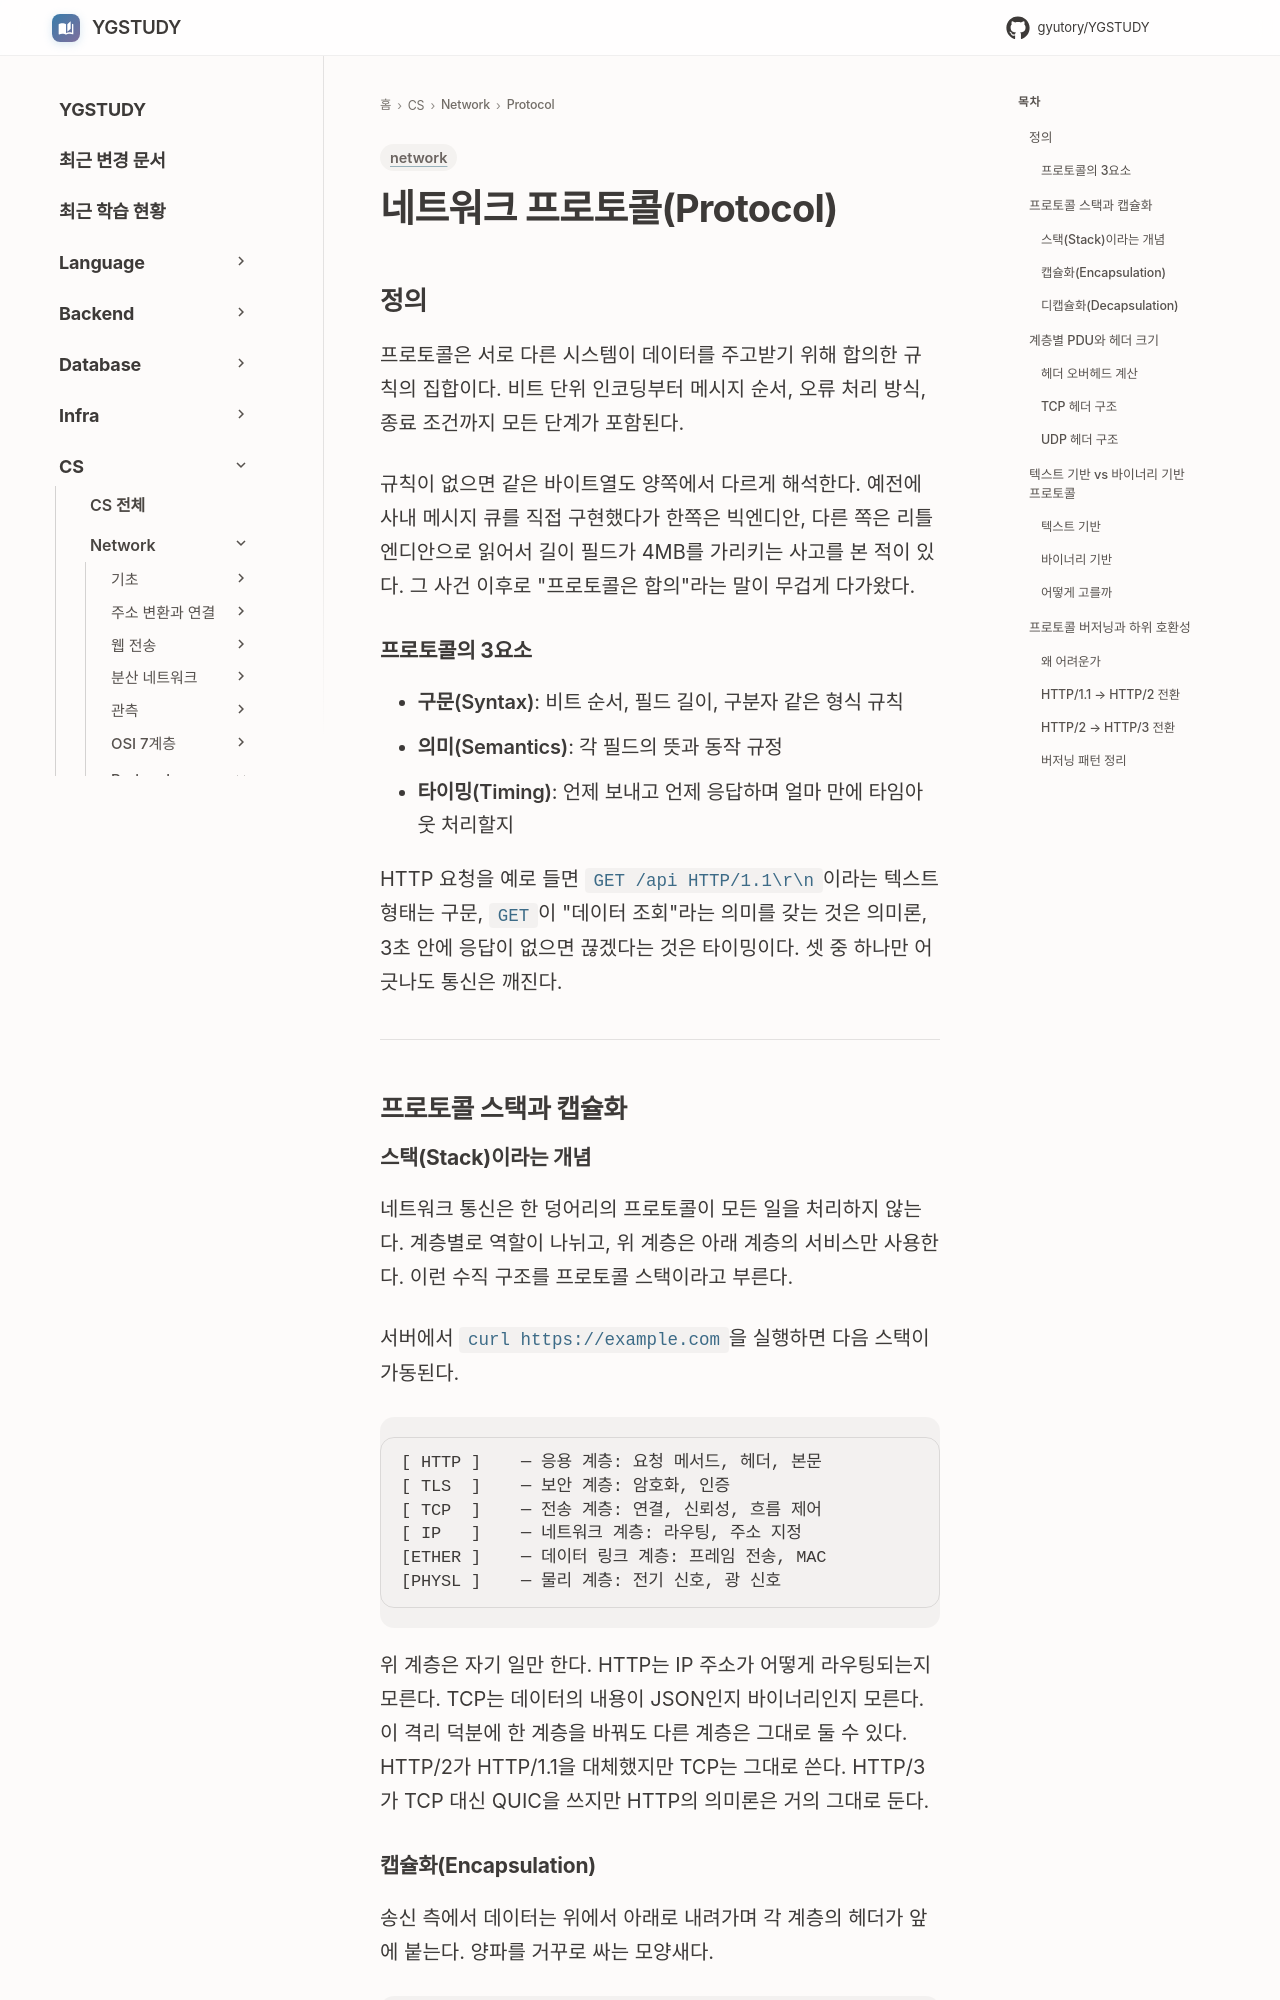

repository: GYUTORY/YGSTUDY · page: Network/Protocol/Protocol/index.html · generator: mkdocs

---
title: Protocol
tags: [network]
updated: 2026-05-12
---

# 네트워크 프로토콜(Protocol)

## 정의

프로토콜은 서로 다른 시스템이 데이터를 주고받기 위해 합의한 규칙의 집합이다. 비트 단위 인코딩부터 메시지 순서, 오류 처리 방식, 종료 조건까지 모든 단계가 포함된다.

규칙이 없으면 같은 바이트열도 양쪽에서 다르게 해석한다. 예전에 사내 메시지 큐를 직접 구현했다가 한쪽은 빅엔디안, 다른 쪽은 리틀엔디안으로 읽어서 길이 필드가 4MB를 가리키는 사고를 본 적이 있다. 그 사건 이후로 "프로토콜은 합의"라는 말이 무겁게 다가왔다.

### 프로토콜의 3요소

- **구문(Syntax)**: 비트 순서, 필드 길이, 구분자 같은 형식 규칙
- **의미(Semantics)**: 각 필드의 뜻과 동작 규정
- **타이밍(Timing)**: 언제 보내고 언제 응답하며 얼마 만에 타임아웃 처리할지

HTTP 요청을 예로 들면 `GET /api HTTP/1.1\r\n`이라는 텍스트 형태는 구문, `GET`이 "데이터 조회"라는 의미를 갖는 것은 의미론, 3초 안에 응답이 없으면 끊겠다는 것은 타이밍이다. 셋 중 하나만 어긋나도 통신은 깨진다.

---

## 프로토콜 스택과 캡슐화

### 스택(Stack)이라는 개념

네트워크 통신은 한 덩어리의 프로토콜이 모든 일을 처리하지 않는다. 계층별로 역할이 나뉘고, 위 계층은 아래 계층의 서비스만 사용한다. 이런 수직 구조를 프로토콜 스택이라고 부른다.

서버에서 `curl https://example.com`을 실행하면 다음 스택이 가동된다.

```
[ HTTP ]    ─ 응용 계층: 요청 메서드, 헤더, 본문
[ TLS  ]    ─ 보안 계층: 암호화, 인증
[ TCP  ]    ─ 전송 계층: 연결, 신뢰성, 흐름 제어
[ IP   ]    ─ 네트워크 계층: 라우팅, 주소 지정
[ETHER ]    ─ 데이터 링크 계층: 프레임 전송, MAC
[PHYSL ]    ─ 물리 계층: 전기 신호, 광 신호
```

위 계층은 자기 일만 한다. HTTP는 IP 주소가 어떻게 라우팅되는지 모른다. TCP는 데이터의 내용이 JSON인지 바이너리인지 모른다. 이 격리 덕분에 한 계층을 바꿔도 다른 계층은 그대로 둘 수 있다. HTTP/2가 HTTP/1.1을 대체했지만 TCP는 그대로 쓴다. HTTP/3가 TCP 대신 QUIC을 쓰지만 HTTP의 의미론은 거의 그대로 둔다.
